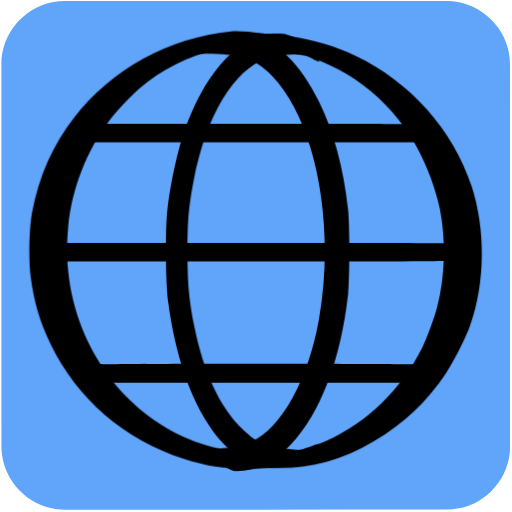
t = 0.00 s
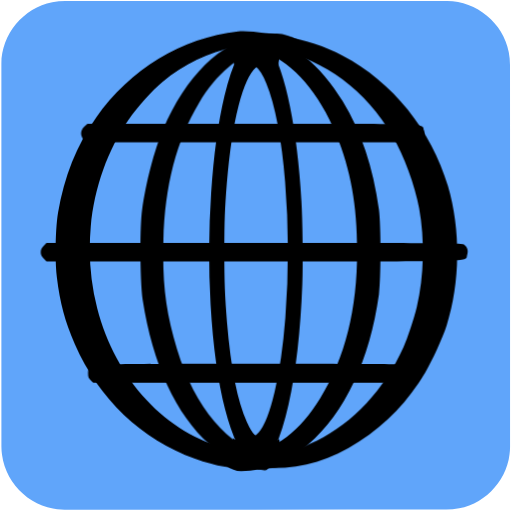
t = 0.04 s
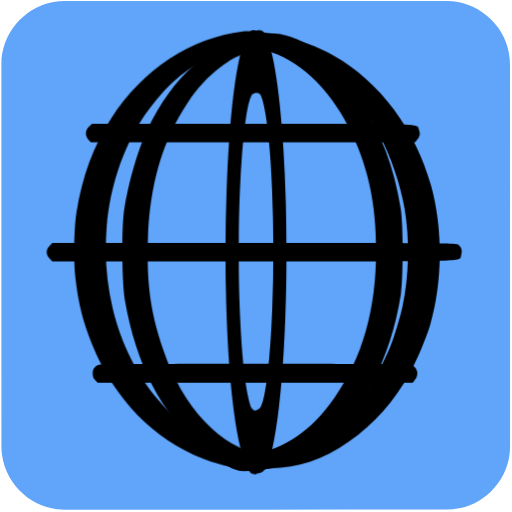
t = 0.07 s
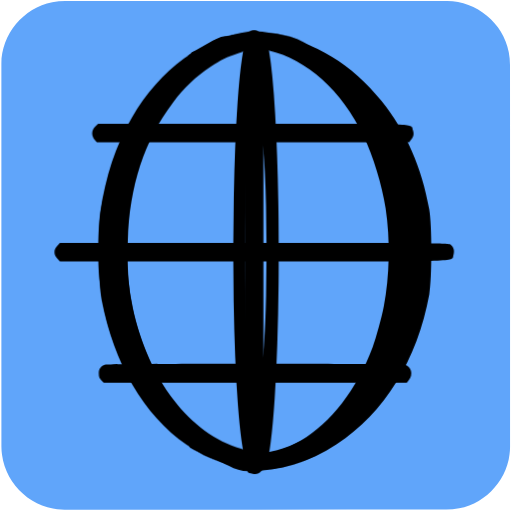
t = 0.10 s
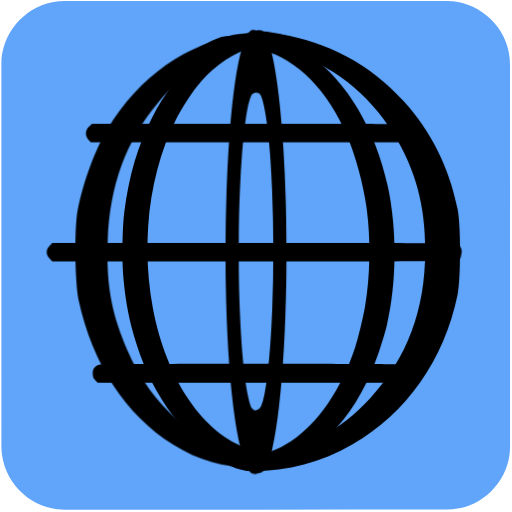
t = 0.14 s
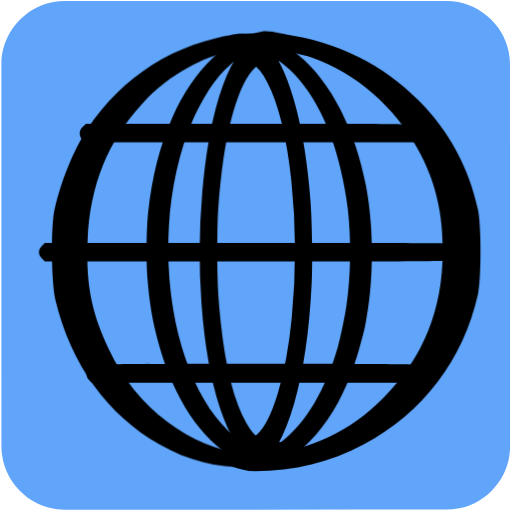
t = 0.17 s

The animated SVG that drew these frames (rendered in a browser with its animation timeline set to each time). Animation: 14 CSS @keyframes rules; one cycle of 0.20 s, repeats indefinitely.

<svg id="world" xmlns="http://www.w3.org/2000/svg" viewBox="0 0 500 500" width="500" height="500" shape-rendering="geometricPrecision" text-rendering="geometricPrecision">
  <style>
    @keyframes world_line1_animation__ts{0%,to{transform:translate(246.924172px,129.92035px) scale(1,1)}50%{transform:translate(246.924172px,129.92035px) scale(.9,1)}}@keyframes world_line2_animation__ts{0%,to{transform:translate(248.290036px,246.261899px) scale(1,1)}50%{transform:translate(248.290036px,246.261899px) scale(.9,1)}}@keyframes world_line3_animation_f_o{0%,35%,65%,to{fill-opacity:0}45%,55%{fill-opacity:1}}@keyframes world_line4_animation__ts{0%,to{transform:translate(249.069677px,364.462559px) scale(1,1)}50%{transform:translate(249.069677px,364.462559px) scale(.9,1)}}@keyframes world_line5_animation__ts{0%{transform:translate(298px,243.927345px) scale(1,1)}to{transform:translate(298px,243.927345px) scale(.5,1)}}@keyframes world_line6_animation1__to{0%,25%{transform:translate(240.412147px,305.907711px)}50%{transform:translate(240.412147px,293.907711px)}75%,to{transform:translate(240.412147px,305.522139px)}}@keyframes world_line6_animation2__ts{0%,to{transform:scale(1,1.25)}25%,75%{transform:scale(.25,1.25)}50%{transform:scale(.1,1)}}@keyframes world_line6_animation3_s_w{0%,to{stroke-width:0}25%,75%{stroke-width:20}50%{stroke-width:100}}@keyframes world_line7_animation1__to{0%,25%{transform:translate(259.552204px,307.410952px)}50%{transform:translate(259.552204px,295.410952px)}75%,to{transform:translate(259.552204px,307.399054px)}}@keyframes world_line7_animation2__ts{0%,to{transform:scale(1,1.25)}25%,75%{transform:scale(.25,1.25)}50%{transform:scale(.1,1)}}@keyframes world_line7_animation3_s_w{0%,to{stroke-width:0}25%,75%{stroke-width:20}50%{stroke-width:100}}@keyframes world_line8_animation__ts{0%{transform:translate(213px,246.186959px) scale(1,1)}80%,to{transform:translate(213px,246.186959px) scale(2,1)}}@keyframes world_line9_animation__ts{0%{transform:translate(218px,247.460563px) scale(1,1)}to{transform:translate(218px,247.460563px) scale(.5,1)}}@keyframes world_line10_animation__ts{0%{transform:translate(293px,246.740132px) scale(1,1)}to{transform:translate(293px,246.740132px) scale(2,1)}}#world{pointer-events:all}#world:hover #world_line1_animation{animation:world_line1_animation__ts 200ms linear infinite normal forwards}#world:hover #world_line2_animation{animation:world_line2_animation__ts 200ms linear infinite normal forwards}#world:hover #world_line3_animation{animation:world_line3_animation_f_o 200ms linear infinite normal forwards}#world:hover #world_line4_animation{animation:world_line4_animation__ts 200ms linear infinite normal forwards}#world:hover #world_line5_animation{animation:world_line5_animation__ts 200ms linear infinite normal forwards}#world:hover #world_line6_animation1{animation:world_line6_animation1__to 200ms linear infinite normal forwards}#world:hover #world_line6_animation2{animation:world_line6_animation2__ts 200ms linear infinite normal forwards}#world:hover #world_line6_animation3{animation:world_line6_animation3_s_w 200ms linear infinite normal forwards}#world:hover #world_line7_animation1{animation:world_line7_animation1__to 200ms linear infinite normal forwards}#world:hover #world_line7_animation2{animation:world_line7_animation2__ts 200ms linear infinite normal forwards}#world:hover #world_line7_animation3{animation:world_line7_animation3_s_w 200ms linear infinite normal forwards}#world:hover #world_line8_animation{animation:world_line8_animation__ts 200ms linear infinite normal forwards}#world:hover #world_line9_animation{animation:world_line9_animation__ts 200ms linear infinite normal forwards}#world:hover #world_line10_animation{animation:world_line10_animation__ts 200ms linear infinite normal forwards}
  </style>
  <g id="background">
    <path id="square" d="M498.1 249.4v186.99c0 28.57-21.55 54.69-49.69 60.04-4.16.79-8.46 1.24-12.69 1.24-124.24.07-248.48.05-372.72.05-30.45 0-57.04-23.36-61.03-53.67-.35-2.67-.59-5.39-.59-8.08-.04-124.55-.03-249.11-.03-373.66 0-28.58 21.56-54.7 49.69-60.04 4.16-.79 8.46-1.24 12.69-1.24C188.08.97 312.42.98 436.77.98c28.57 0 54.73 21.58 60.04 49.69.79 4.16 1.24 8.46 1.24 12.69.07 62.01.05 124.03.05 186.04z" fill="#60A5FA" stroke="none" stroke-width="1"/>
  </g>
  <g id="world_line1_animation" transform="translate(246.924 129.92)">
    <path id="world_line1" d="M57.433 220.457c-4.1 3.4-4.4 9.2-.6 12.9l2.4 2.5h338.8l2-2.3c2.9-3.2 3.5-5.6 2.2-9.4-2.2-6.8 10.7-6.3-174.3-6.3h-167.4z" transform="translate(-228.523 -226.853)" fill="#000" stroke="none" stroke-width=".1"/>
  </g>
  <g id="world_line2_animation" transform="translate(248.29 246.262)">
    <path id="world_line2" d="M16.043 337.09c-2 2-2.9 3.9-2.9 6.1 0 2.2.9 4.1 2.9 6.1l2.9 2.9h210.2c232.1 0 214.7.5 216.9-6.3 1.4-4.1.3-7.8-3.1-10.1-2-1.5-21.4-1.6-213.1-1.6h-210.9z" transform="translate(-229.89 -343.195)" fill="#000" stroke="none" stroke-width=".1"/>
  </g>
  <path id="world_line3_animation" d="M16.043 337.09c-2 2-2.9 3.9-2.9 6.1 0 2.2.9 4.1 2.9 6.1l2.9 2.9h210.2c232.1 0 214.7.5 216.9-6.3 1.4-4.1.3-7.8-3.1-10.1-2-1.5-21.4-1.6-213.1-1.6h-210.9z" transform="rotate(90 287.556 303.929)" fill="#000" fill-opacity="0" stroke="none" stroke-width=".1"/>
  <g id="world_line4_animation" transform="translate(249.07 364.463)">
    <path id="world_line4" d="M67.743 453.095c-4.7 1.5-6.6 3.9-6.6 8.5 0 3.2.6 4.7 2.6 6.6l2.6 2.4h329l2.4-2.8c4.6-5.4 2.5-12.8-4.4-14.7-4.6-1.2-321.3-1.2-325.6 0z" transform="translate(-230.669 -461.395)" fill="#000" stroke="none" stroke-width=".1"/>
  </g>
  <g id="world_line5_animation" transform="translate(298 243.927)">
    <path id="world_line5" d="M207.524 127.529c-60.8 6.2-116.5 36.8-153.2 84.2-21.1 27.3-34.3 57.3-41 92.7-2.9 15.4-3.6 47.5-1.3 63.5 3.5 25.5 8.7 43 19.4 65 26.1 53.7 71.8 93.1 129.6 111.8 23.1 7.5 40.4 10.1 67 10.1 30.3 0 53.343-11.472 80.443-21.872 9.4-3.6 9.6-3.7 8.7-4.6-.4-.4-1.3-.2-2 .5-.8.6-2.5 1-3.8.9-1.3 0-4.2.4-6.5 1-8.6 2.5-23.643 10.672-42.843 9.672-48-2.5-54.3-3-65.5-5.4-66.3-14-121.1-67.3-141-137.1-7.3-25.7-9.6-52.4-6.9-80.1 3.6-37.4 18.4-75 41-104.4 9-11.7 25.7-28.5 36.4-36.5 22.9-17.2 50.5-29.2 77.5-33.9 11.4-2 57.743 6.505 73.243 7.405 5.8.3 14.3 1.6 18.8 2.7 5.3 1.3 8.7 1.7 9.3 1.1 2-2-26.8-18.977-45.8-21.877-13.2-1.9-39.143-6.128-51.543-4.828z" transform="translate(-280 -340.86)" fill="#000" stroke="none" stroke-width=".1"/>
  </g>
  <g id="world_line6_animation1" transform="translate(240.412 305.908)">
    <g id="world_line6_animation2" transform="scale(1 1.25)">
      <path id="world_line6_animation3" d="M20.06-209.09c-23.8 4.866-46 18.897-63.3 43.689-27.6 39.62-39.5 101.794-30.2 157.247 10.7 63.64 44.003 106.075 87.303 118.896 6 1.853 7.598 4.018 19.698 4.018 12.1 0 8 1.18 14-.674 6.6-1.93 21.5-3.918 26.5-6.853l2.5-1.545-3.5.773c-4.5 1.004-12.6 1.004-28-.078-25.6-1.699-33.5-4.247-48.1-15.369-22.6-17.223-38.9-44.95-47.9-81.867-5.1-21.008-6.4-32.825-6.4-57.54 0-24.019 1.2-34.909 6-55.221 12.1-50.665 38.7-86.193 71.7-95.924 8.9-2.626 44.3-4.17 51.2-2.24l3 .85-2.5-1.622c-3.6-2.472-17.5-5.15-24.5-6.54-7.4-1.467-20.2-1.467-27.5 0z" fill="#000" stroke="#000" stroke-width="0"/>
    </g>
  </g>
  <g id="world_line7_animation1" transform="translate(259.552 307.411)">
    <g id="world_line7_animation2" transform="scale(1 1.25)">
      <path id="world_line7_animation3" d="M-48.007-211.197c-6.3 1.157-18.7 4.089-22.7 6.557l-2.5 1.543 3.3-.463c8.7-1.311 39.2 0 47.8 2.005 8.7 2.083 19.7 7.868 28.2 14.964 42.8 35.403 62.2 116.315 45.7 190.516-10.4 46.433-36 83.765-65.3 95.103-9.1 3.471-13.4 4.243-31.2 5.477-15.3 1.08-23.4 1.08-28 .077l-3.5-.694 3 1.928c4.5 2.854 17.9 5.38 25.2 6.768 4.6.926 9.817.232 16.917 0 18.5-.617 30.783-1.986 47.483-14.867 12-9.256 20.1-18.203 28.9-31.701 16.4-25.3 26.2-54.995 30.1-90.862 1.7-15.503.6-48.053-2-63.016-9.6-54.61-33.9-95.644-68.5-115.698-15.4-8.87-30.052-8.566-52.9-7.637z" fill="#000" stroke="#000" stroke-width="0"/>
    </g>
  </g>
  <g id="world_line8_animation" transform="translate(213 246.187)">
    <path id="world_line8" d="M199.102 132.357c-6.203 1.186-13.63 11.581-19.83 15.581l-.876 1.526c5.6-.9 22.975-7.607 35.375-6.407 9.1.8 11.4 1.5 18.6 5 22.4 11 42.5 40 55.7 80 11.6 35.3 16.6 69.5 16.6 113.5 0 58-9.4 104.5-29 144-16 32.3-35.7 51.1-57 54.4-14.6 2.2-29.33-3.028-34.63-4.128-2.8-.6-4.75-3.453-4.95-3.253-.4.3 7.412 9.138 12.012 11.438 7.1 3.7 13.468 13.043 22.068 13.043 19.1 0 36.3-8.5 53.1-26.3 28.6-30.2 48.4-82.3 55.6-146.2 1.7-15.9 1.7-67 0-83-4.6-41.6-13.9-75.8-28.7-106-17.6-35.8-40.3-58.3-65.7-65.1-6.5-1.7-22.07.2-28.37 1.9z" transform="translate(-195 -343.12)" fill="#000" stroke="none" stroke-width=".1"/>
  </g>
  <g id="world_line9_animation" transform="translate(218 247.46)">
    <path id="world_line9" d="M221.071 130.457c-22.9 2.3-34.664 9.681-54.564 16.081-8.4 2.7-12.5 4.5-11.9 5.1.7.7 3.9.3 9.3-1.1 4.8-1.2 11.164-6.98 17.664-7.28 16.3-.8 66.6 1.2 77.5 3.1 49.9 8.7 95.1 39.2 123.7 83.5 12.2 18.9 24.1 48.1 28.6 70.5 6.2 30.2 5.3 66.8-2.4 96-2.9 11.1-10.1 31-14.5 39.7-20.6 41.1-54.5 74.1-93.5 91.2-21.6 9.5-37.3 13.1-62.9 14.6-60.2 3.5-51.756-1.934-66.656-5.134-4.1-.9-8.2-3.176-9.2-3.076-1 .1-2.464-.399-3.264-1.099-1.2-1-4.029 0-2.829 1.1 1.3 1.2 28.193 9.975 35.293 11.775 58.4 14.3 105.556 12.333 155.256-17.267 29.7-17.6 52.6-39.3 71.2-67.3 7.5-11.3 18.8-33.8 23.2-46 14.8-41.6 15.3-93.6 1.4-136.2-17.9-54.9-60-102.1-113.6-127.4-18.8-8.9-41.2-15.6-63.2-18.9-10.3-1.5-36.9-2.7-44.6-1.9z" transform="translate(-200 -344.393)" fill="#000" stroke="none" stroke-width=".1"/>
  </g>
  <g id="world_line10_animation" transform="translate(293 246.74)">
    <path id="world_line10" d="M242.071 130.457c-32.8 7.9-60.8 40.7-79.6 93.1-7 19.6-13.9 51.1-17.1 78.3-2 17.3-1.7 70.6.5 88 8.1 62.5 27.3 111.9 55.1 141.2 25.1 26.6 51.396 27.319 79.296 13.619 3.9-1.9 8.6-7.685 10.5-9.285 3.4-2.9 3.355-5.422 0-4.334-4.9 1.7-29.296 11.8-43.796 9.2-30.1-5.6-58.5-45.3-72.9-102.3-9.3-36.6-12.1-63.3-11.2-106.4 1.1-53.4 10.7-97.3 29.3-134.4 7-14.2 14.9-25.4 24.5-35 7.1-7 10.4-9.4 18-13.2 8.8-4.4 10.1-4.7 20.9-5.6 15.2-1.3 31.796 11.457 35.196 12.657 5.1 2 3.853 1.28-2.957-6.55-9.576-10.017-20.039-19.307-31.739-19.707-5.5-.2-11.8.1-14 .7z" transform="translate(-275 -343.673)" fill="#000" stroke="none" stroke-width=".1"/>
  </g>
</svg>
